Run: headless pygame with SDL's dummy video driver; simulated clock (each Clock.tick advances the game by its frame time, no real sleeping); random seed 0; keys injected as events and as key.get_pressed() state; mouse plan: one left click at the window centre at the start of phase 2, then a move to the lower-right quarter at the start of phase 3.
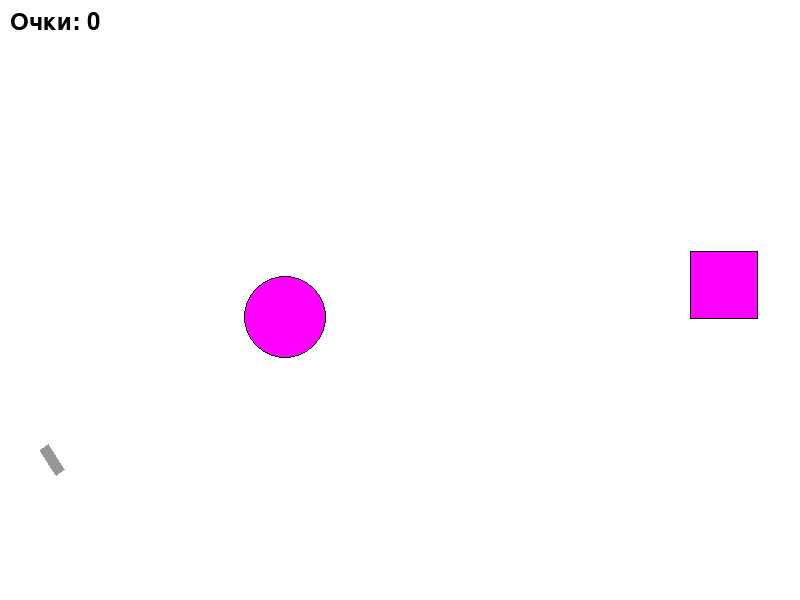
Frame 1 of 4 · flips 1–60 · no input
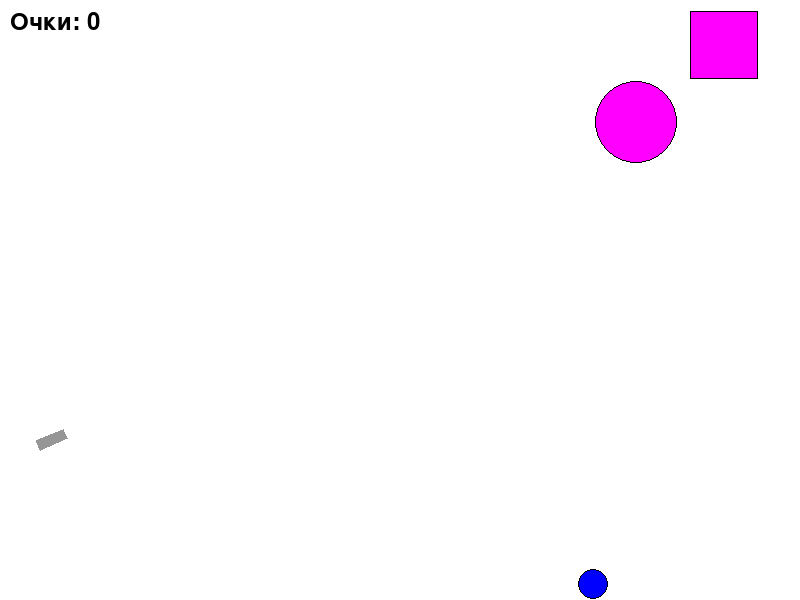
Frame 2 of 4 · flips 61–180 · clicked the window centre · tapped SPACE, RETURN · held RIGHT (→), D
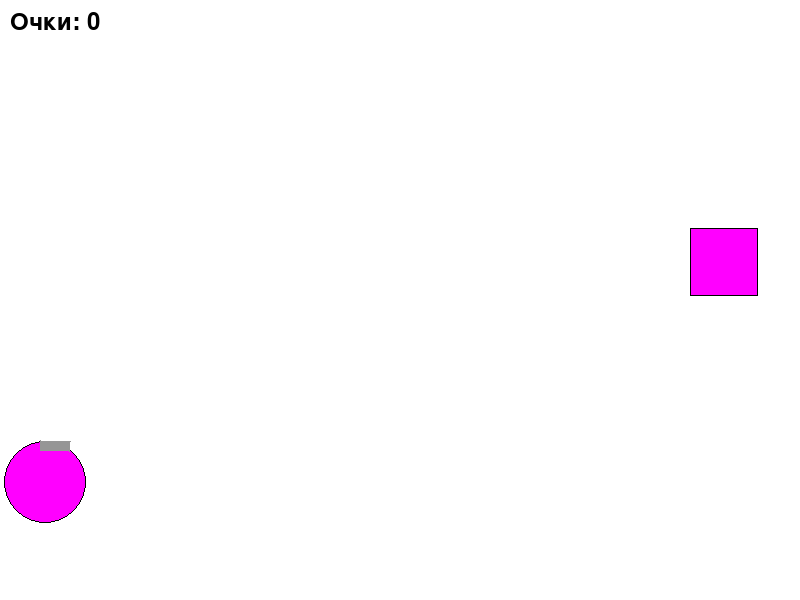
Frame 3 of 4 · flips 181–300 · moved the mouse to the lower-right quarter · held DOWN (↓), S
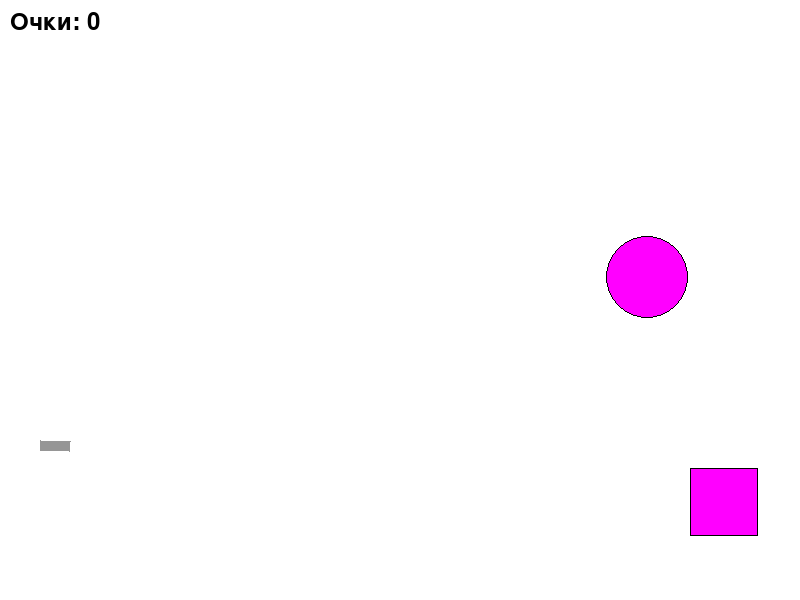
Frame 4 of 4 · flips 301–420 · held LEFT (←), A, UP (↑), W

The pygame program that drew these frames:

import math
from random import choice, randint
from random import randint as rnd
import pygame
from pygame.draw import *

FPS = 60

TRANSPARENT = (0, 0, 0, 0)

GREY = (150, 150, 150)
WHITE = (255, 255, 255)
RED = (255, 0, 0)
BLUE = (0, 0, 255)
YELLOW = (255, 255, 0)
GREEN = (0, 255, 0)
MAGENTA = (255, 0, 255)
CYAN = (0, 255, 255)
BLACK = (0, 0, 0)
GAME_COLORS = [RED, BLUE, YELLOW, GREEN, MAGENTA, CYAN]

WIDTH = 800
HEIGHT = 600



class Ball:
    def __init__(self, screen: pygame.Surface, x=40, y=450, g=0.6):
        ''' 
        Конструктор класса ball
        Args:
        x - начальное положение мяча по горизонтали
        y - начальное положение мяча по вертикали
        '''
        self.screen = screen
        self.x = x
        self.y = y
        self.r = 10
        self.vx = 0
        self.vy = 0
        self.color = choice(GAME_COLORS)
        self.width = WIDTH
        self.height = HEIGHT
        self.g = g


    def move(self):
        '''
        Перемещает шар по прошествии единицы времени
        '''

        self.x += self.vx
        self.y -= self.vy
        self.vy -= self.g
        if(self.y > self.height-self.r):
            self.y = self.height-self.r
            self.vy *= -0.7

    def draw(self):
        pygame.draw.circle(
            self.screen,
            self.color,
            (self.x, self.y),
            self.r
        )
        pygame.draw.circle(
            self.screen,
            BLACK,
            (self.x, self.y),
            self.r,
            width=1
        )


class Gun:
    def __init__(self, screen):
        self.screen = screen
        self.f_power = 10
        self.f_on = 0
        self.an = 1
        self.color = GREY

        self.x = 40
        self.y = 450

    def fire_start(self):
        self.f_on = 1

    def fire_end(self, event):
        '''
        Выстрел шаром
        Происходит при отпускании кнопки мыши
        Начальные значения компонент скорости мяча vx и vy зависят от положения мыши
        '''
        new_ball = Ball(self.screen)
        new_ball.r += 5
        self.an = math.atan2(
            (event.pos[1]-new_ball.y), (event.pos[0]-new_ball.x))
        new_ball.vx = self.f_power * math.cos(self.an)/2
        new_ball.vy = - self.f_power * math.sin(self.an)/2
        self.f_on = 0
        self.f_power = 10
        return new_ball

    def targetting(self, event):
        '''Прицеливание. Зависит от положения мыши.'''
        if event:
            if(event.pos[0]-20):
                self.an = math.atan((event.pos[1]-450) / (event.pos[0]-20))
        if self.f_on:
            self.color = RED
        else:
            self.color = GREY

    def draw(self):
        width = 10
        coords = [
            (self.x, self.y),
            (self.x+(self.f_power+20)*math.cos(self.an),
             self.y+(self.f_power+20)*math.sin(self.an)),
            (self.x+(self.f_power+20)*math.cos(self.an)+width*math.sin(self.an),
             self.y+(self.f_power+20)*math.sin(self.an)-width*math.cos(self.an)),
            (self.x+width*math.sin(self.an), self.y-width*math.cos(self.an))
        ]

        polygon(self.screen, self.color, (coords), width=0)

    def power_up(self):
        if self.f_on:
            if self.f_power < 100:
                self.f_power += 1
            self.color = RED
        else:
            self.color = GREY


class Target:
    def __init__(self, screen):
        '''Инициализация новой цели'''
        self.x = rnd(600, 780)
        self.y = rnd(300, 550)
        self.r = rnd(15, 50)
        self.vx=rnd(-7, 7)
        self.vy=rnd(-7, 7)
        self.color = GAME_COLORS[rnd(0,5)]
        self.screen = screen

    def move(self):
        '''Перемещение на текущее значение скорости'''
        self.x += self.vx
        self.y += self.vy

    def hit(self):    
        return 0

    def draw(self):
        '''Рисует крестик'''
        X, Y, R, K = self.x, self.y, self.r, 0.9
        pygame.draw.polygon(
            self.screen,
            RED,
            [(X-R, Y-R), (X-R, Y-K*R), (X+K*R, Y+R), (X+R, Y+R), (X+R, Y+K*R), (X-K*R, Y-R)]
        )
        pygame.draw.polygon(
            self.screen,
            RED,
            [(X-R, Y+R), (X-R, Y+K*R), (X+K*R, Y-R), (X+R, Y-R), (X+R, Y-K*R), (X-K*R, Y+R)]
        )

    def on_hit(self, ball: Ball):
        '''Сам по себе класс Target неуязвим'''
        return False

    def collision(self, width, height):
        '''
        Проверка столкновений с границами
        width, height - размер окна игры
        '''
        if(self.x + self.r > width):
            self.vx *= -1
            self.x = width-self.r
        elif(self.x - self.r < 0):
            self.vx *= -1
            self.x = self.r
        elif(self.y - self.r < 0):
            self.vy *= -1
            self.y = self.r
        elif(self.y + self.r > height):
            self.vy *= -1
            self.y = height-self.r

class Circle(Target):
    '''Класс целей-кругов'''
    def hit(self):
        '''При попадании шарика по цели-кругу даёт SCORE'''
        SCORE = 1
        return SCORE

    def draw(self):
        '''Рисует круг'''
        pygame.draw.circle(
            self.screen,
            self.color,
            (self.x, self.y),
            self.r
        )
        pygame.draw.circle(
            self.screen,
            BLACK,
            (self.x, self.y),
            self.r,
            width=1
        )

    def on_hit(self, ball: Ball):
        '''Проверка на попадание шариком'''
        if ((self.x - ball.x)**2 + (self.y - ball.y)**2 < (self.r + ball.r)**2):
            return True
        else:
            return False

class Rect(Target):
    '''Класс целей-квадратов'''
    def hit(self):
        '''При попадании шарик по цели-квадрату даёт SCORE'''
        SCORE = 2
        return SCORE

    def draw(self):
        '''Рисует квадрат'''
        pygame.draw.rect(
            self.screen,
            self.color,
            (self.x-self.r, self.y-self.r, self.r*2,self.r*2)
        )
        pygame.draw.rect(
            self.screen,
            BLACK,
            (self.x-self.r, self.y-self.r, self.r*2,self.r*2),
            width=1
        )

    def on_hit(self, ball: Ball):
        '''Проверка на попадание шариком'''
        distance = self.r + math.sin(math.pi/4) * ball.r
        if (self.x - distance < ball.x < self.x + distance and self.y - distance < ball.y < self.y + distance):
            return True
        else:
            return False

class Game:
    '''Класс самой игры. 2 цели: круг и квадрат.'''
    def __init__(self, width, height):
        pygame.init()
        self.width = width
        self.height = height
        self.screen = pygame.display.set_mode((width, height))
        self.clock = pygame.time.Clock()
        self.gun = Gun(self.screen)
        self.font = pygame.font.Font(None, 36)
        self.bullet = 0   # сколько выстрелов было произведено
        self.bulletshow = 0   # запоминает значение self.bullet при попадании для вывода на экран
        self.balls = []       # шары, выстреливаемые пушкой
        self.points = 0
        self.targets = [Circle(self.screen), Rect(self.screen)]
        self.show_result = 0   # значение, которое используется как "таймер" показа результата при попадании в цель
        self.pause = False
        self.finished = False


    def draw(self, background):
        '''Отрисовка игры'''
        self.screen.fill(background)
        for target in self.targets:
            target.draw()
        self.gun.draw()
        for ball in self.balls:
            ball.draw()
        self.drawscore()
        self.pause = False
        if self.show_result:
            self.showtext()
            self.show_result -= 1
            self.pause = True
        pygame.display.update()
        self.clock.tick(FPS)

    def catch_event(self):
        '''Отклик на действия игрока'''        
        for event in pygame.event.get():
            if event.type == pygame.QUIT:
                self.finished = True
            elif event.type == pygame.MOUSEBUTTONDOWN:
                if(not self.pause):
                    self.gun.fire_start()
            elif event.type == pygame.MOUSEBUTTONUP:
                if(not self.pause):
                    self.balls.append(self.gun.fire_end(event))
                    self.bullet += 1
            elif event.type == pygame.MOUSEMOTION:
                self.gun.targetting(event)

    def proceed(self):
        '''Передвижение объектов'''
        for ball in self.balls:
            ball.move()
            for target in self.targets:
                if self.hittest(ball):
                    self.bulletshow = self.bullet
                    self.bullet = 0
                    self.balls = []
                    self.show_result = 100
        self.gun.power_up()
        for target in self.targets:
            target.move()
            target.collision(self.width, self.height)
    
    def get_status(self):
        return self.finished

    def hittest(self, ball: Ball):
        '''Проверка на попадание в цель'''
        for target in self.targets:
            if target.on_hit(ball):
                self.points += target.hit()
                if type(self.targets.pop(self.targets.index(target))) == Circle:
                    self.targets.append(Circle(self.screen))
                else:
                    self.targets.append(Rect(self.screen))                
                return True
        return False

    def drawscore(self):
        '''Вывод очков на экран'''
        text = self.font.render('Очки: ' + str(self.points), True, BLACK)
        self.screen.blit(text, (10, 10))

    def showtext(self):
        '''Выводит, сколько выстрелов потрачено на поражение цели'''
        if (11 <= self.bulletshow % 100 <= 14):
            word = ' выстрелов'
        elif (2 <= self.bulletshow % 10 <= 4):
            word = ' выстрела'
        elif self.bulletshow % 10 == 1:
            word = ' выстрел'
        else: 
            word = ' выстрелов'
        text = self.font.render('Вы уничтожили цель за ' + str(self.bulletshow) + word, True, BLACK)
        self.screen.blit(text, (180, 250))

    def finish(self):
        pygame.quit()




game = Game(WIDTH, HEIGHT)

while not game.get_status():
    game.draw(WHITE)
    game.catch_event()
    game.proceed()

game.finish()
